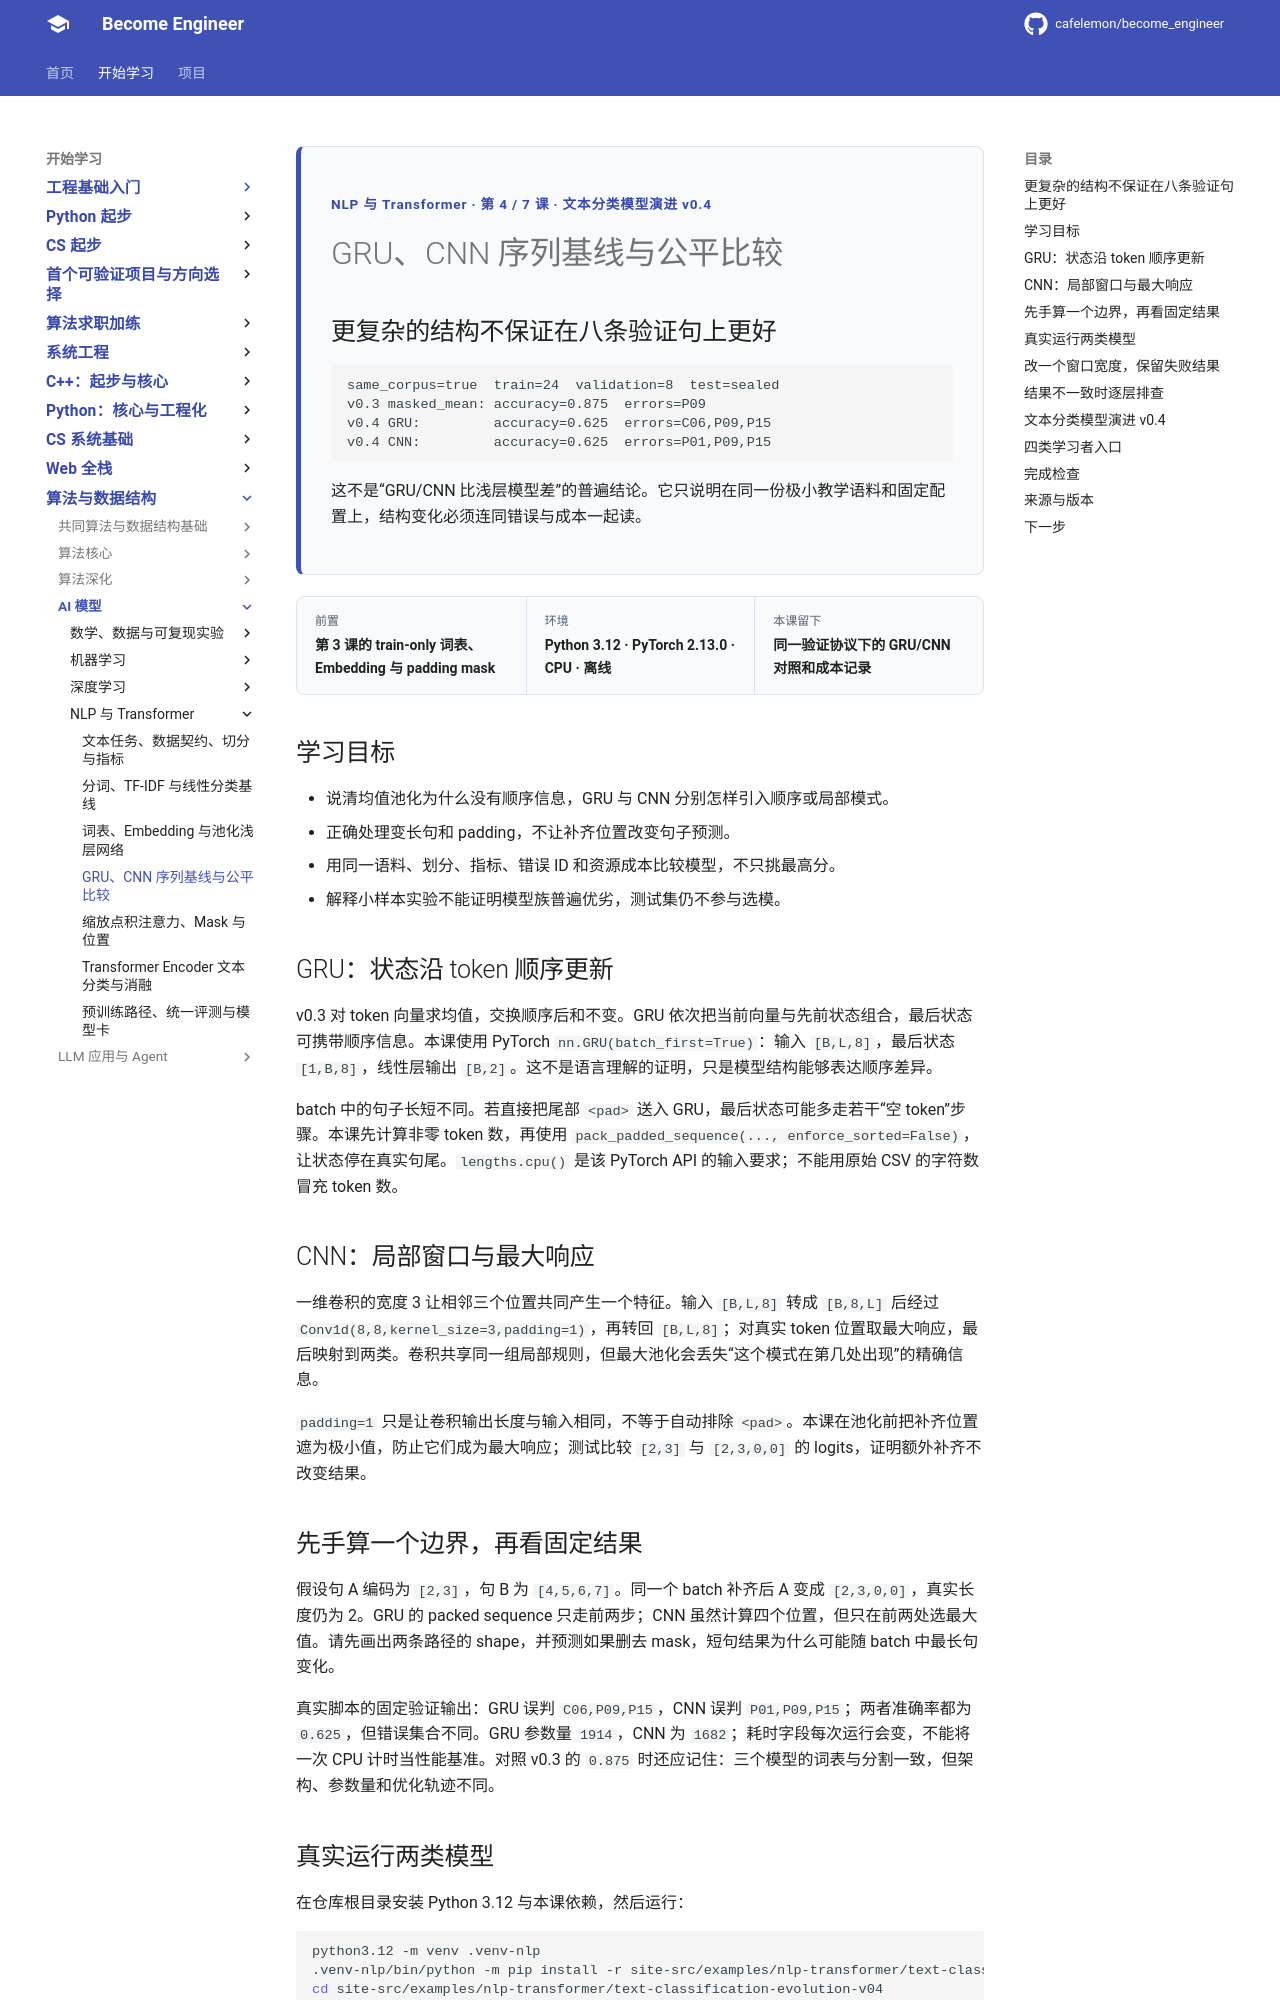

repository: cafelemon/become_engineer · page: learning-paths/ai-foundation/nlp-transformer/04-rnn-cnn-sequence-baselines/index.html · generator: mkdocs

<div class="be-tutor-mount" data-tutor-lesson="nlp-transformer-04" aria-hidden="true"></div>
<section id="overview-sequence-baselines" class="be-page-hero be-lesson-hero" data-learning-context="overview-sequence-baselines" data-context-type="overview" markdown="1">
<span class="be-page-eyebrow">NLP 与 Transformer · 第 4 / 7 课 · 文本分类模型演进 v0.4</span>
# GRU、CNN 序列基线与公平比较
## 更复杂的结构不保证在八条验证句上更好

```text
same_corpus=true  train=24  validation=8  test=sealed
v0.3 masked_mean: accuracy=0.875  errors=P09
v0.4 GRU:         accuracy=0.625  errors=C06,P09,P15
v0.4 CNN:         accuracy=0.625  errors=P01,P09,P15
```

这不是“GRU/CNN 比浅层模型差”的普遍结论。它只说明在同一份极小教学语料和固定配置上，结构变化必须连同错误与成本一起读。
</section>

<div class="be-lesson-overview">
  <div><span>前置</span><strong>第 3 课的 train-only 词表、Embedding 与 padding mask</strong></div>
  <div><span>环境</span><strong>Python 3.12 · PyTorch 2.13.0 · CPU · 离线</strong></div>
  <div><span>本课留下</span><strong>同一验证协议下的 GRU/CNN 对照和成本记录</strong></div>
</div>

## 学习目标

- 说清均值池化为什么没有顺序信息，GRU 与 CNN 分别怎样引入顺序或局部模式。
- 正确处理变长句和 padding，不让补齐位置改变句子预测。
- 用同一语料、划分、指标、错误 ID 和资源成本比较模型，不只挑最高分。
- 解释小样本实验不能证明模型族普遍优劣，测试集仍不参与选模。

<section id="concept-gru-order" data-learning-context="concept-gru-order" data-context-type="concept" markdown="1">
## GRU：状态沿 token 顺序更新

v0.3 对 token 向量求均值，交换顺序后和不变。GRU 依次把当前向量与先前状态组合，最后状态可携带顺序信息。本课使用 PyTorch `nn.GRU(batch_first=True)`：输入 `[B,L,8]`，最后状态 `[1,B,8]`，线性层输出 `[B,2]`。这不是语言理解的证明，只是模型结构能够表达顺序差异。

batch 中的句子长短不同。若直接把尾部 `<pad>` 送入 GRU，最后状态可能多走若干“空 token”步骤。本课先计算非零 token 数，再使用 `pack_padded_sequence(..., enforce_sorted=False)`，让状态停在真实句尾。`lengths.cpu()` 是该 PyTorch API 的输入要求；不能用原始 CSV 的字符数冒充 token 数。
</section>

<section id="concept-cnn-local" data-learning-context="concept-cnn-local" data-context-type="concept" markdown="1">
## CNN：局部窗口与最大响应

一维卷积的宽度 3 让相邻三个位置共同产生一个特征。输入 `[B,L,8]` 转成 `[B,8,L]` 后经过 `Conv1d(8,8,kernel_size=3,padding=1)`，再转回 `[B,L,8]`；对真实 token 位置取最大响应，最后映射到两类。卷积共享同一组局部规则，但最大池化会丢失“这个模式在第几处出现”的精确信息。

`padding=1` 只是让卷积输出长度与输入相同，不等于自动排除 `<pad>`。本课在池化前把补齐位置遮为极小值，防止它们成为最大响应；测试比较 `[2,3]` 与 `[2,3,0,0]` 的 logits，证明额外补齐不改变结果。
</section>

<section id="example-sequence-boundary" data-learning-context="example-sequence-boundary" data-context-type="example" markdown="1">
